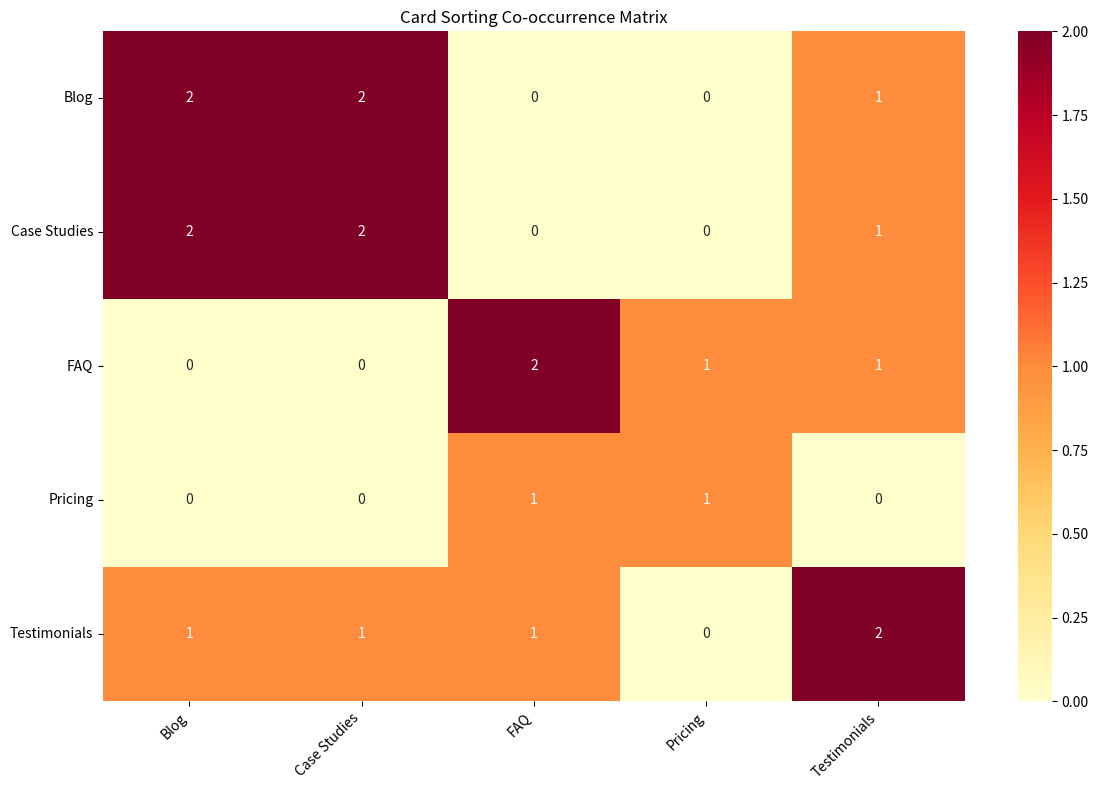

Source code (Python):
import pandas as pd
import json
from itertools import combinations
from collections import Counter
import seaborn as sns
import matplotlib.pyplot as plt
from datetime import datetime

def create_cooccurrence_matrix(data):
    # Extract all unique cards
    all_cards = set()
    card_appearances = Counter()
    
    # Count co-occurrences
    cooccurrences = Counter()
    
    # Process each participant's groups
    for participant in data:
        for group in participant['groups']:
            # Add cards to the set of all cards
            all_cards.update(group)
            
            # Count individual card appearances
            for card in group:
                card_appearances[card] += 1
            
            # Count co-occurrences for each pair in the group
            for card1, card2 in combinations(sorted(group), 2):
                cooccurrences[(card1, card2)] += 1
                cooccurrences[(card2, card1)] += 1
    
    # Create a DataFrame with zeros
    cards_list = sorted(all_cards)
    df = pd.DataFrame(0, index=cards_list, columns=cards_list)
    
    # Fill in co-occurrences
    for (card1, card2), count in cooccurrences.items():
        df.at[card1, card2] = count
    
    # Fill diagonal with total appearances
    for card in cards_list:
        df.at[card, card] = card_appearances[card]
    
    return df

def generate_report(matrix, output_prefix="card_sort"):
    # Create a heatmap visualization
    plt.figure(figsize=(12, 8))
    sns.heatmap(matrix, annot=True, cmap='YlOrRd', fmt='g')
    plt.title('Card Sorting Co-occurrence Matrix')
    
    # Rotate x-axis labels for better readability
    plt.xticks(rotation=45, ha='right')
    plt.yticks(rotation=0)
    
    # Adjust layout to prevent label cutoff
    plt.tight_layout()
    
    # Save as PDF
    timestamp = datetime.now().strftime("%Y%m%d_%H%M%S")
    pdf_filename = f"{output_prefix}_analysis_{timestamp}.pdf"
    plt.savefig(pdf_filename)
    plt.close()
    
    return pdf_filename

def main():
    # Example data structure for 8 participants
    example_data = [
        {
            "participant": "User 1",
            "groups": [
                ["Blog", "Testimonials", "Case Studies"],
                ["Pricing", "FAQ"]
            ]
        },
        {
            "participant": "User 2",
            "groups": [
                ["Blog", "Case Studies"],
                ["Testimonials", "FAQ"]
            ]
        }
        # Note: Replace with actual 8 participant data
    ]
    
    # Create the co-occurrence matrix
    matrix = create_cooccurrence_matrix(example_data)
    
    # Save to CSV
    csv_filename = 'cooccurrence_matrix.csv'
    matrix.to_csv(csv_filename)
    print(f"Co-occurrence matrix has been saved to '{csv_filename}'")
    
    # Generate and save PDF report
    pdf_filename = generate_report(matrix, "website_refresh_2025")
    print(f"PDF report has been saved as '{pdf_filename}'")
    
    print("\nMatrix Preview:")
    print(matrix)

if __name__ == "__main__":
    main() 
